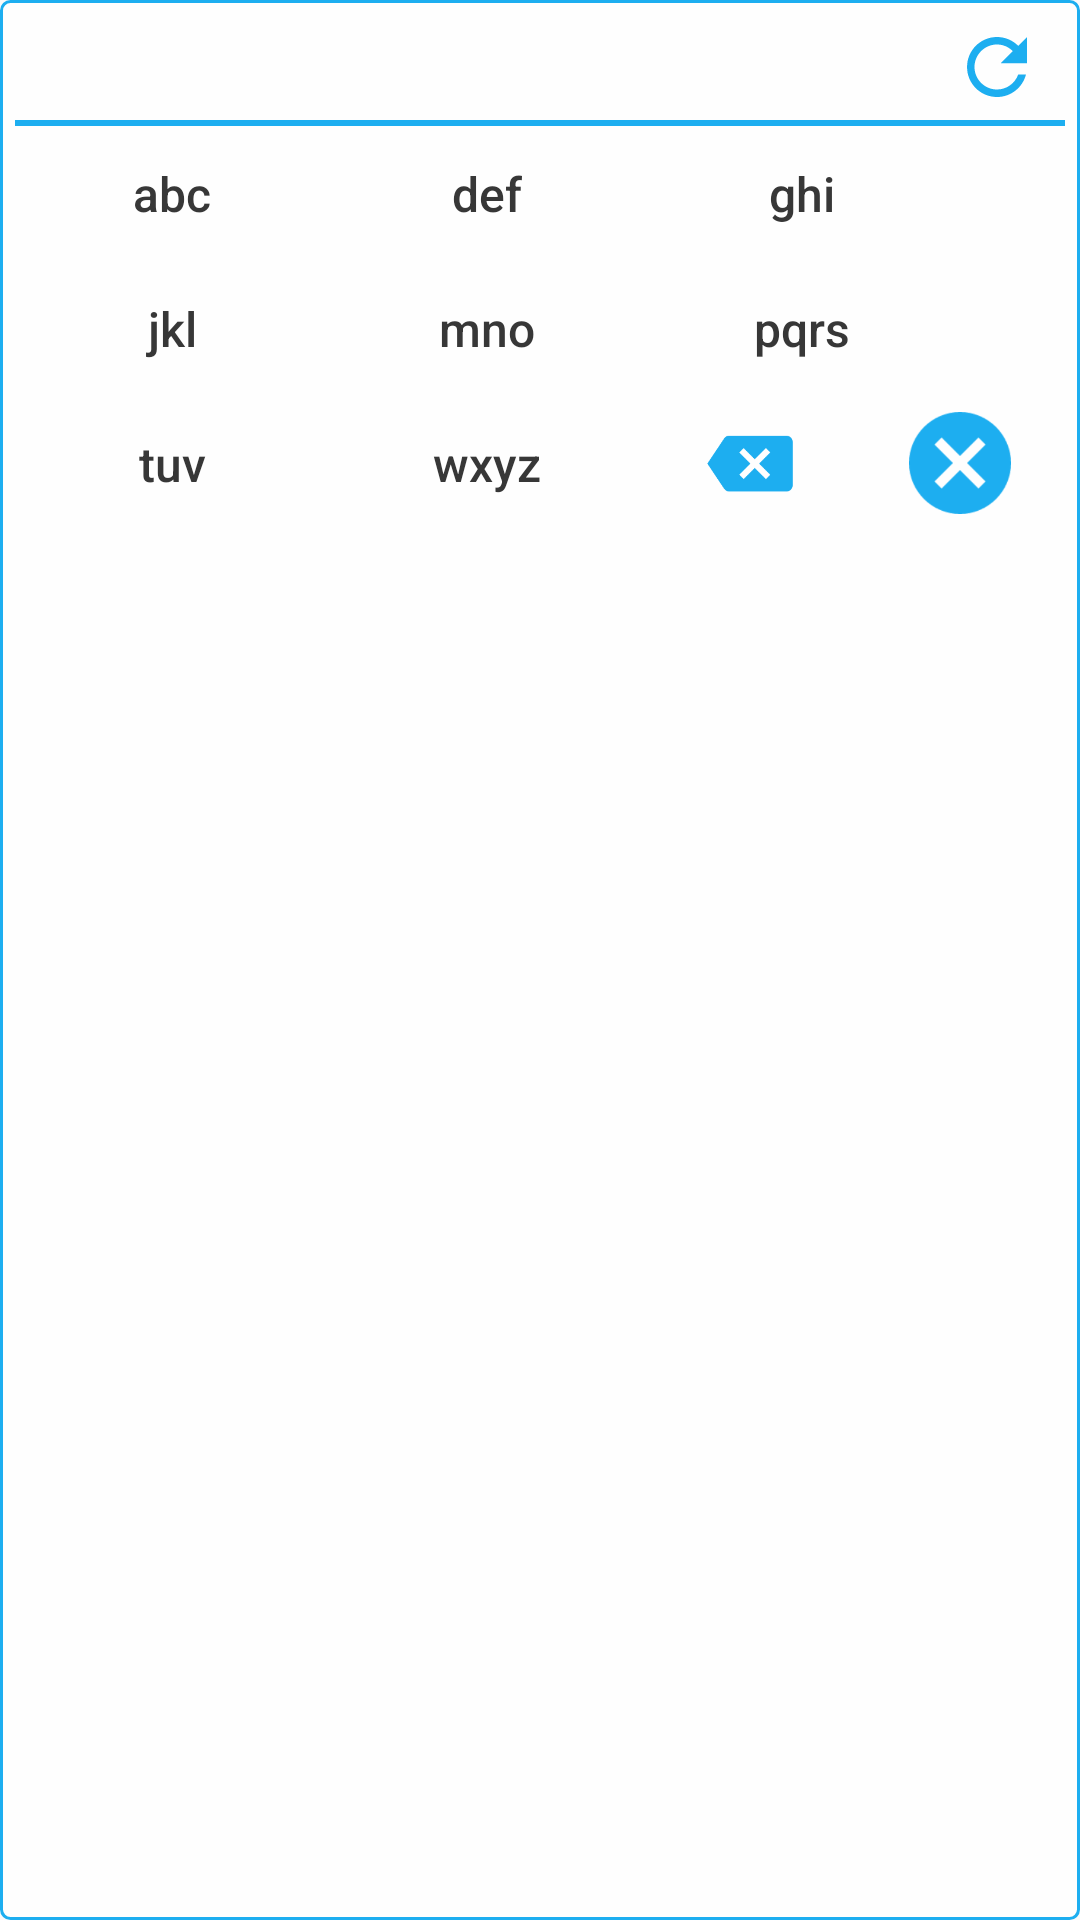

Write the Android layout XML for this screen, with the resource values it uses.
<!-- AndroidManifest.xml: application theme CustomActionBarTheme -->
<!-- res/layout/widget_s_layout_right_theme_white.xml -->
<LinearLayout xmlns:android="http://schemas.android.com/apk/res/android"
    android:layout_width="match_parent"
    android:layout_height="wrap_content"
    android:background="@drawable/widget_background_theme_white"
    android:orientation="vertical"
    android:padding="5dp">

    <RelativeLayout
        android:layout_width="wrap_content"
        android:layout_height="wrap_content">

        <LinearLayout
            android:id="@+id/searchTextLayout"
            android:layout_width="match_parent"
            android:layout_height="wrap_content">

            <TextView
                android:id="@+id/searchText"
                style="@style/searchTextStyleWhite" />


            <Button
                android:id="@+id/navButtonLeft"
                style="@style/keypadButtonStyleWhite"
                android:layout_width="0dp"
                android:layout_height="25dp"
                android:layout_weight="0.2"
                android:gravity="center_vertical|right"
                android:text="◀"
                android:textColor="@color/blue_nasty"
                android:visibility="gone" />


            <Button
                android:id="@+id/navButtonRight"
                style="@style/keypadButtonStyleWhite"
                android:layout_width="0dp"
                android:layout_height="25dp"
                android:layout_weight="0.2"
                android:gravity="center_vertical|left"
                android:text="▶"
                android:textColor="@color/blue_nasty"
                android:visibility="gone" />

            <ProgressBar
                android:id="@+id/progressBar"
                android:layout_width="0dp"
                android:layout_height="25dp"
                android:layout_weight="0.2"
                android:layout_gravity="center_vertical"
                style="@android:style/Widget.Holo.ProgressBar.Small"
                android:visibility="gone" />

            <ImageView
                android:id="@+id/reloadButton"
                android:layout_width="0dp"
                android:layout_height="30dp"
                android:layout_gravity="center_vertical"
                android:layout_weight="0.3"
                android:src="@drawable/ic_baseline_refresh_24"
                android:tint="@color/blue_nasty" />

        </LinearLayout>

        <ImageView
            android:layout_width="match_parent"
            android:layout_height="2dp"
            android:layout_below="@id/searchTextLayout"
            android:src="@drawable/separator" />
    </RelativeLayout>

    <LinearLayout
        android:layout_width="match_parent"
        android:layout_height="wrap_content"
        android:orientation="horizontal">

        <Button
            android:id="@+id/searchButton1"
            style="@style/keypadButtonStyleWhite"
            android:text="abc" />

        <Button
            android:id="@+id/searchButton2"
            style="@style/keypadButtonStyleWhite"
            android:text="def" />

        <Button
            android:id="@+id/searchButton3"
            style="@style/keypadButtonStyleWhite"
            android:text="ghi" />
        <ImageView
            android:id="@+id/launchButton"
            style="@style/actionButtonStyle" />



    </LinearLayout>

    <LinearLayout
        android:layout_width="match_parent"
        android:layout_height="wrap_content"
        android:orientation="horizontal">


        <Button
            android:id="@+id/searchButton4"
            style="@style/keypadButtonStyleWhite"
            android:text="jkl" />

        <Button
            android:id="@+id/searchButton5"
            style="@style/keypadButtonStyleWhite"
            android:text="mno" />

        <Button
            android:id="@+id/searchButton6"
            style="@style/keypadButtonStyleWhite"
            android:text="pqrs" />
        <ImageView
            android:id="@+id/uninstallButton"
            style="@style/actionButtonStyle"
            android:src="@drawable/ic_delete_theme_white" />


    </LinearLayout>

    <LinearLayout
        android:layout_width="match_parent"
        android:layout_height="wrap_content"
        android:orientation="horizontal">


        <Button
            android:id="@+id/searchButton7"
            style="@style/keypadButtonStyleWhite"
            android:text="tuv" />

        <Button
            android:id="@+id/searchButton8"
            style="@style/keypadButtonStyleWhite"
            android:text="wxyz" />


        <LinearLayout
            style="@style/keypadButtonStyleWhite"
            android:layout_width="95dp"
            android:orientation="horizontal">

            <ImageView
                android:id="@+id/clearButton"
                android:layout_width="0dp"
                android:layout_height="30dp"
                android:layout_weight="0.5"
                android:layout_gravity="center_vertical"
                android:src="@drawable/backspace_arrow" />

            <ImageView
                android:id="@+id/clearAllButton"
                android:layout_width="0dp"
                android:layout_height="40dp"
                android:layout_gravity="center_vertical"
                android:layout_weight="0.5"
                android:padding="3dp"
                android:src="@drawable/cancel_button_128" />
        </LinearLayout>

    </LinearLayout>
</LinearLayout>
<!-- resources referenced by this layout -->
<resources>
  <color name="blue_nasty">#1DAEF0</color>
  <!-- drawable backspace_arrow: png bitmap (drawable-hdpi, 1183 bytes) -->
  <!-- drawable cancel_button_128: png bitmap (drawable-hdpi, 1735 bytes) -->
  <!-- drawable ic_baseline_refresh_24 (drawable) -->
  <vector android:height="30dp"
      android:tint="?attr/colorControlNormal"
      android:viewportHeight="24"
      android:viewportWidth="24"
      android:width="30dp"
      xmlns:android="http://schemas.android.com/apk/res/android">
      <path
          android:fillColor="@android:color/white"
          android:pathData="M17.65,6.35C16.2,4.9 14.21,4 12,4c-4.42,0 -7.99,3.58 -7.99,8s3.57,8 7.99,8c3.73,0 6.84,-2.55 7.73,-6h-2.08c-0.82,2.33 -3.04,4 -5.65,4 -3.31,0 -6,-2.69 -6,-6s2.69,-6 6,-6c1.66,0 3.14,0.69 4.22,1.78L13,11h7V4l-2.35,2.35z" />
  </vector>
  <!-- drawable separator (drawable) -->
  <?xml version="1.0" encoding="utf-8"?>
  <layer-list xmlns:android="http://schemas.android.com/apk/res/android">
  
      <item>
      <shape android:shape="rectangle">
      <padding android:bottom="2dp"/>
  
      <solid android:color="@color/blue_nasty" />
      </shape>
      </item>
  
  
  
  </layer-list>
  <!-- drawable widget_background_theme_white (drawable) -->
  <?xml version="1.0" encoding="utf-8"?>
  <layer-list xmlns:android="http://schemas.android.com/apk/res/android">
      <item>
          <shape android:shape="rectangle" >
              <solid android:color="@color/white_transparent" />
              <stroke android:color="@color/blue_nasty" android:width="1dp"/>
              <corners android:radius="3dp"/>
          </shape>
      </item>
  </layer-list>
  <style name="actionButtonStyle">
          <item name="android:layout_width">35dp</item>
          <item name="android:layout_height">35dp</item>
          <item name="android:layout_gravity">center</item>
          <item name="android:background">@null</item>
          <item name="android:alpha">0.8</item>
          <item name="android:scaleType">fitCenter</item>
      </style>
  <style name="keypadButtonStyleWhite" parent="keypadButtonStyle">
          <item name="android:textColor">@color/button_text_color_theme_white</item>
      </style>
  <style name="searchTextStyleWhite" parent="searchTextStyle">
          <item name="android:textColor">@color/dark_grey</item>
      </style>
  <style name="CustomActionBarTheme" parent="Theme.AppCompat.Light.NoActionBar">
  
  
  
          </style>
  <color name="white_transparent">#E2FFFFFF</color>
  <style name="keypadButtonStyle">
          <item name="android:layout_width">60dp</item>
          <item name="android:layout_height">45dp</item>
          <item name="android:layout_weight">1.3</item>
          <item name="android:layout_gravity">center</item>
          <item name="android:background">@null</item>
          <item name="android:layout_margin">0dp</item>
          <item name="android:textColor">@color/button_text_color_theme_black</item>
  
          <item name="android:textAllCaps" tools:targetApi="14">false</item>
          <item name="android:textSize">16dp</item>
      </style>
  <style name="searchTextStyle">
      <item name="android:layout_width">0dp</item>
      <item name="android:layout_height">35dp</item>
      <item name="android:gravity">center_vertical</item>
      <item name="android:layout_weight">2</item>
      <item name="android:background">@null</item>
      <item name="android:clickable">true</item>
      <item name="android:paddingLeft">5dp</item>
      <item name="android:paddingRight">5dp</item>
      <item name="android:singleLine">true</item>
          <item name="android:textSize">16dp</item>
      </style>
  <color name="dark_grey">#373737</color>
</resources>
